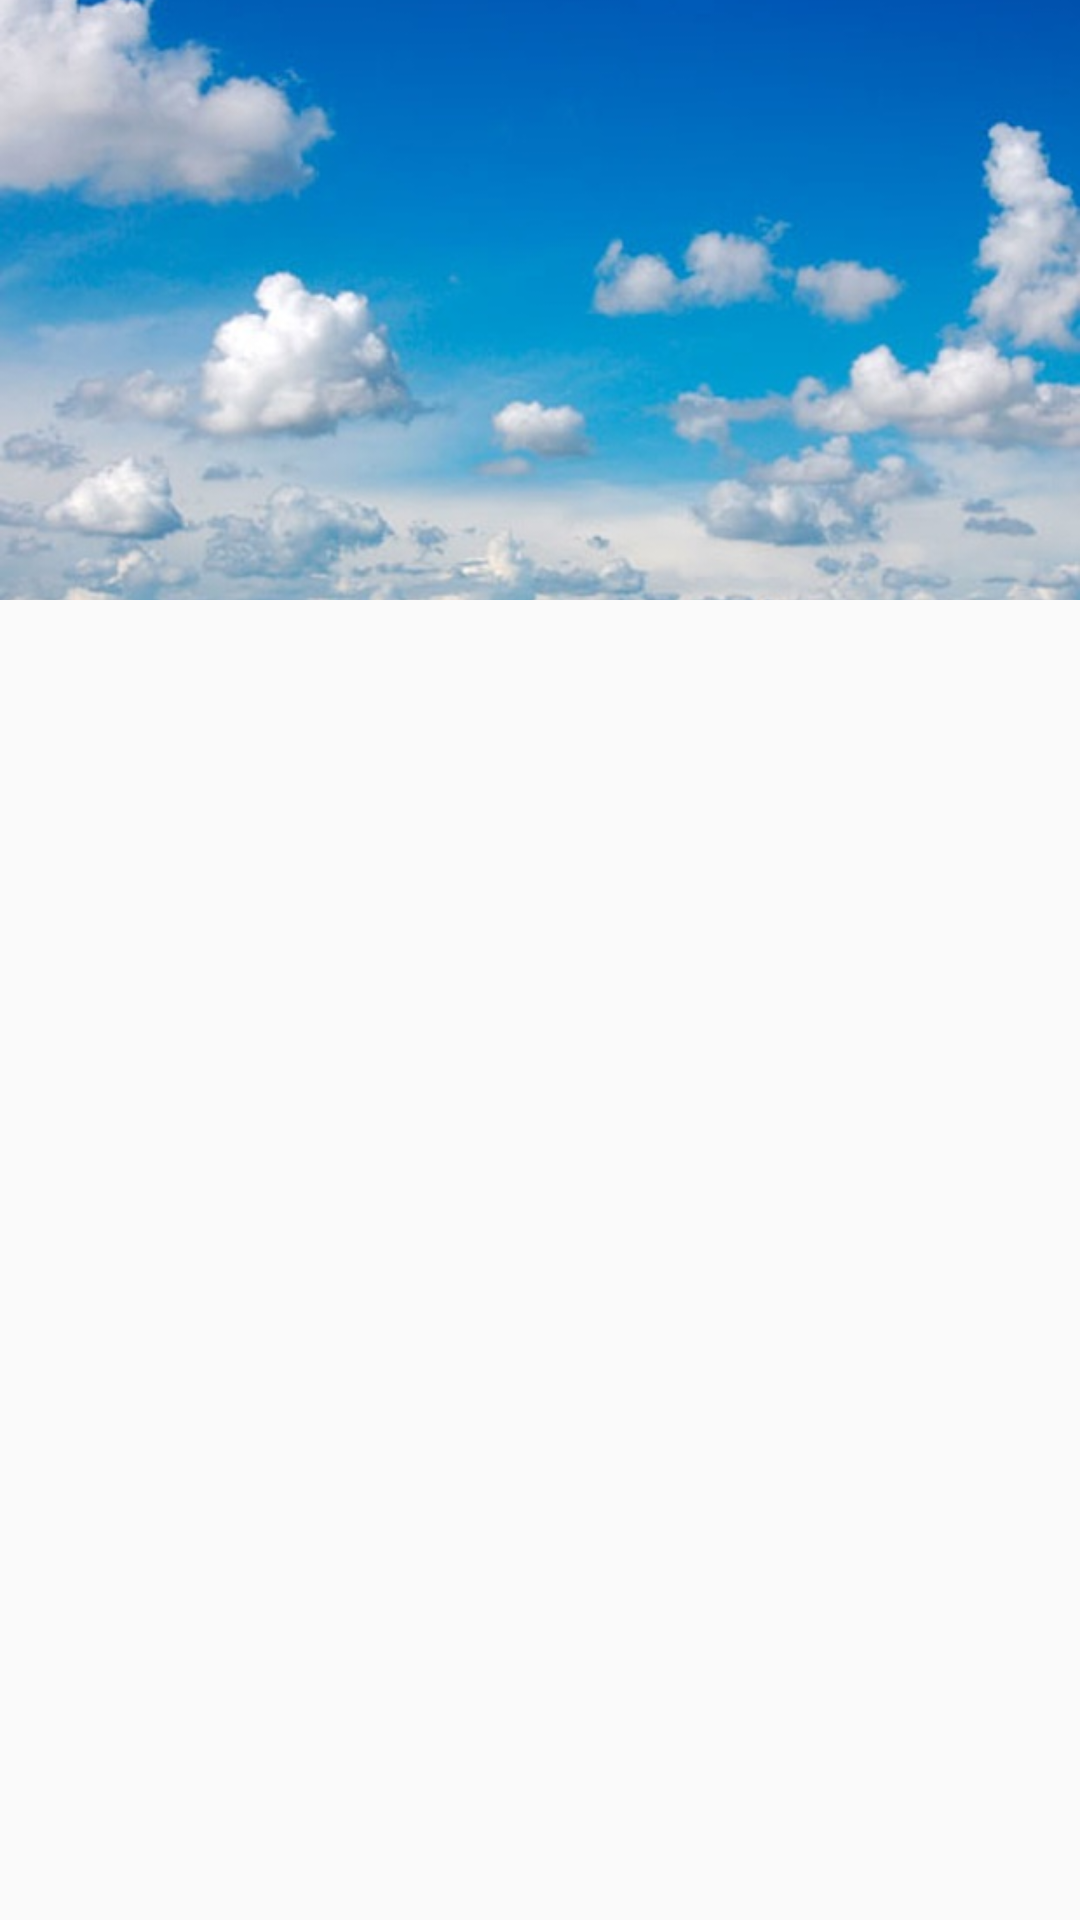

Android layout source for this screen:
<!-- AndroidManifest.xml: activity theme AppTheme.NoActionBar -->
<!-- res/layout/activity_hover_player.xml -->
<?xml version="1.0" encoding="utf-8"?>
<android.support.design.widget.CoordinatorLayout
    xmlns:android="http://schemas.android.com/apk/res/android"
    xmlns:app="http://schemas.android.com/apk/res-auto"
    xmlns:tools="http://schemas.android.com/tools"
    android:layout_width="match_parent"
    android:layout_height="match_parent"
    android:fitsSystemWindows="true"
    tools:context="com.sky.hoverplayer.HoverPlayerActivity">

    <android.support.design.widget.AppBarLayout
        android:layout_height="200dp"
        android:layout_width="match_parent"
        android:theme="@style/AppTheme.AppBarOverlay"
        android:fitsSystemWindows="true"
        >

        <android.support.design.widget.CollapsingToolbarLayout
            android:id="@+id/main.collapsing"
            android:layout_width="match_parent"
            android:layout_height="match_parent"
            app:layout_scrollFlags="scroll|exitUntilCollapsed"
            android:fitsSystemWindows="true"
            app:contentScrim="?attr/colorPrimary"
            app:expandedTitleMarginStart="48dp"
            app:expandedTitleMarginEnd="64dp"
            >

        <ImageView
            android:id="@+id/main.backdrop"
            android:layout_width="match_parent"
            android:layout_height="match_parent"
            android:scaleType="centerCrop"
            android:fitsSystemWindows="true"
            android:src="@drawable/sky"
            app:layout_collapseMode="parallax"
            />

        <android.support.v7.widget.Toolbar
            android:id="@+id/toolbar"
            android:layout_width="match_parent"
            android:layout_height="?attr/actionBarSize"
            app:popupTheme="@style/ThemeOverlay.AppCompat.Light"
            app:layout_collapseMode="pin" />

        </android.support.design.widget.CollapsingToolbarLayout>

    </android.support.design.widget.AppBarLayout>

    <include layout="@layout/content_hover_player"/>

</android.support.design.widget.CoordinatorLayout>
<!-- res/layout/content_hover_player.xml (included above) -->
<?xml version="1.0" encoding="utf-8"?>
<LinearLayout
    xmlns:android="http://schemas.android.com/apk/res/android"
    xmlns:tools="http://schemas.android.com/tools"
    xmlns:app="http://schemas.android.com/apk/res-auto"
    android:orientation="vertical"
    android:layout_width="match_parent"
    android:layout_height="match_parent"
    android:paddingLeft="@dimen/activity_horizontal_margin"
    android:paddingRight="@dimen/activity_horizontal_margin"
    android:paddingTop="@dimen/activity_vertical_margin"
    android:paddingBottom="@dimen/activity_vertical_margin"
    app:layout_behavior="@string/appbar_scrolling_view_behavior"
    tools:showIn="@layout/activity_hover_player"
    tools:context="com.sky.hoverplayer.HoverPlayerActivity">

    <android.support.v7.widget.RecyclerView
        android:layout_width="match_parent"
        android:layout_height="match_parent"
        android:id="@+id/rv"
        />

</LinearLayout>
<!-- resources referenced by this layout -->
<resources>
  <dimen name="activity_horizontal_margin">16dp</dimen>
  <dimen name="activity_vertical_margin">16dp</dimen>
  <!-- drawable sky: jpg bitmap (drawable, 52608 bytes) -->
  <style name="AppTheme.AppBarOverlay" parent="ThemeOverlay.AppCompat.Dark.ActionBar" />
  <style name="AppTheme.NoActionBar">
          <item name="windowActionBar">false</item>
          <item name="windowNoTitle">true</item>
      </style>
</resources>
